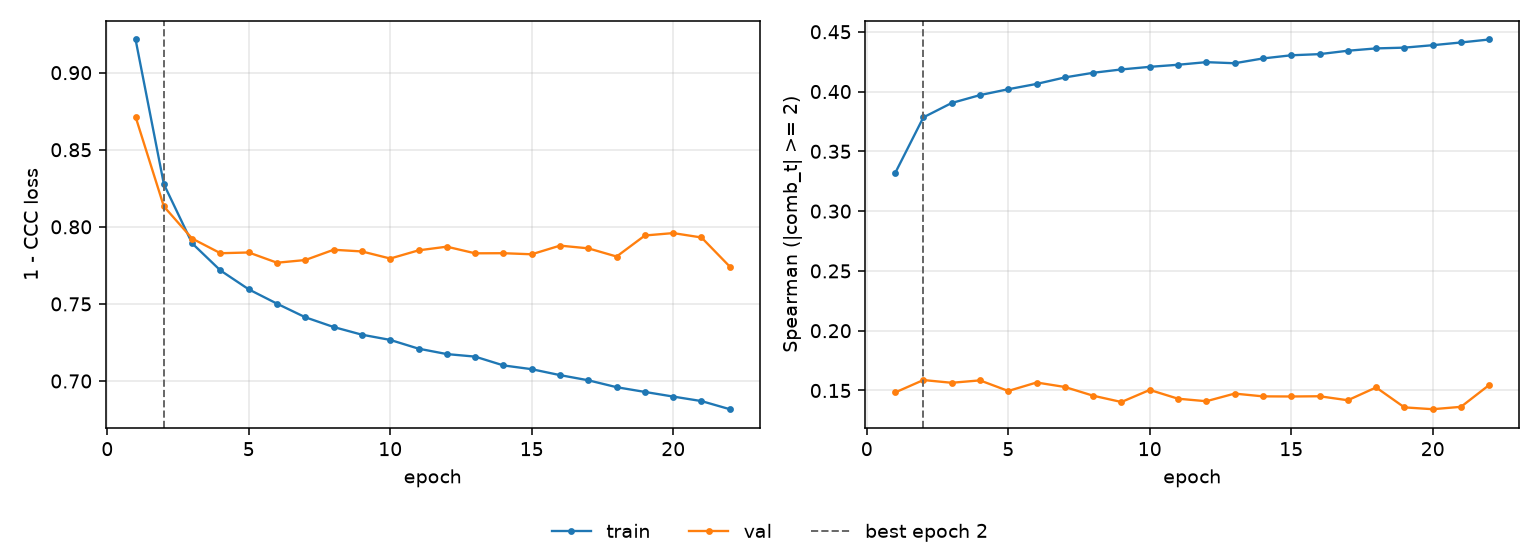

Values plotted in this chart, from the file beside it:
epoch, tr_loss, vl_loss, tr_sp, vl_sp, is_best
1, 0.9215, 0.8714, 0.3317, 0.1483, False
2, 0.8277, 0.8132, 0.3784, 0.1587, True
3, 0.7893, 0.7924, 0.3904, 0.1565, False
4, 0.7717, 0.7829, 0.397, 0.1585, False
5, 0.7594, 0.7834, 0.4019, 0.1496, False
6, 0.7501, 0.7767, 0.4064, 0.1567, False
7, 0.7413, 0.7785, 0.4118, 0.1529, False
8, 0.735, 0.7851, 0.4157, 0.1456, False
9, 0.73, 0.784, 0.4185, 0.1404, False
10, 0.7267, 0.7794, 0.4207, 0.1505, False
11, 0.721, 0.7847, 0.4224, 0.1431, False
12, 0.7175, 0.7871, 0.4246, 0.141, False
13, 0.7158, 0.7828, 0.4237, 0.1474, False
14, 0.7101, 0.7829, 0.4277, 0.1451, False
15, 0.7077, 0.7822, 0.4303, 0.145, False
16, 0.7038, 0.7878, 0.4313, 0.1452, False
17, 0.7005, 0.786, 0.4341, 0.1418, False
18, 0.696, 0.7807, 0.4361, 0.1526, False
19, 0.6929, 0.7944, 0.4367, 0.1359, False
20, 0.6899, 0.7959, 0.4388, 0.1344, False
21, 0.687, 0.7931, 0.441, 0.1363, False
22, 0.6817, 0.7742, 0.4435, 0.1547, False
